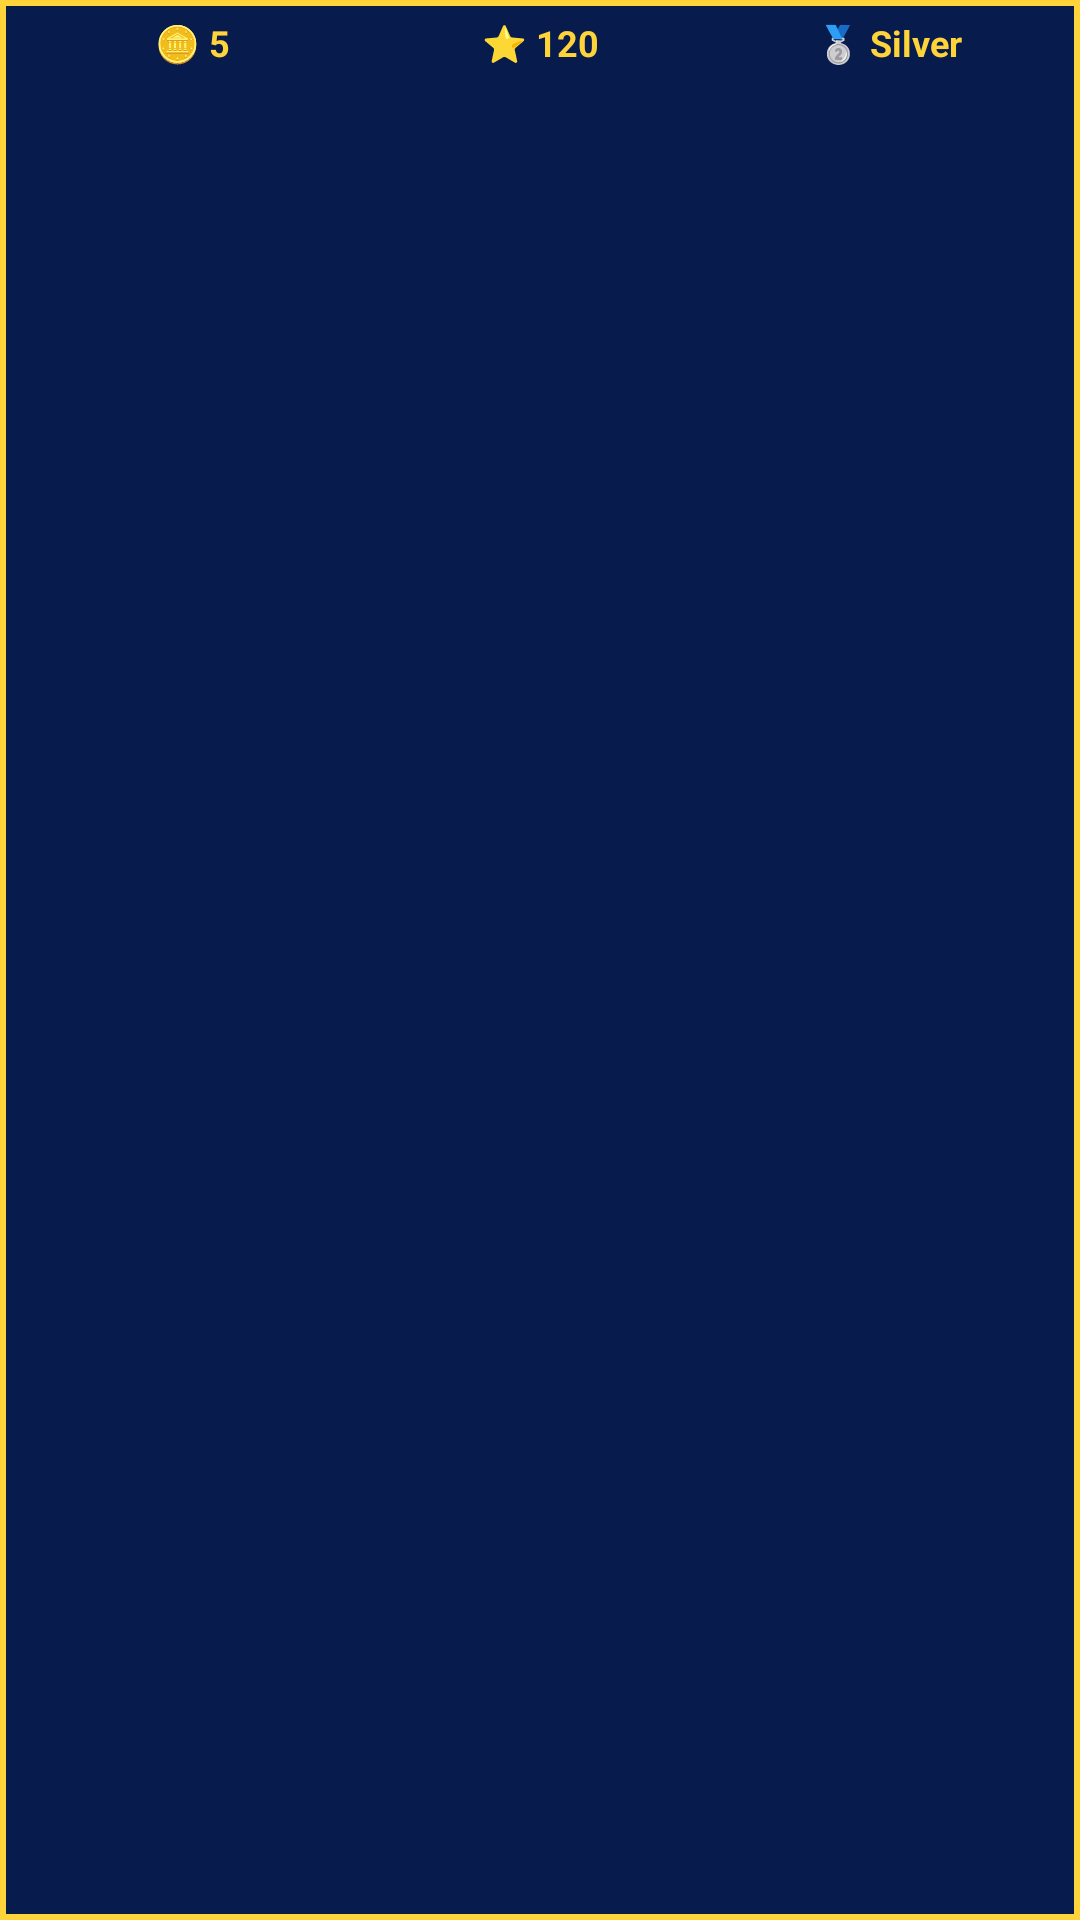

Layout XML and referenced resources for this Android screen:
<!-- AndroidManifest.xml: application theme Theme.Slagalica -->
<!-- res/layout/player_status_bar.xml -->
<?xml version="1.0" encoding="utf-8"?>
<LinearLayout
    xmlns:android="http://schemas.android.com/apk/res/android"
    android:id="@+id/statusBarLayout"
    android:layout_width="match_parent"
    android:layout_height="wrap_content"
    android:orientation="horizontal"
    android:layout_marginBottom="12dp"
    android:padding="6dp"
    android:background="@drawable/bg_status_bar">

    <TextView
        android:layout_width="0dp"
        android:layout_height="wrap_content"
        android:layout_weight="1"
        android:gravity="center"
        android:text="🪙 5"
        android:textColor="@color/slagalica_yellow"
        android:textSize="12sp"
        android:textStyle="bold" />

    <TextView
        android:layout_width="0dp"
        android:layout_height="wrap_content"
        android:layout_weight="1"
        android:gravity="center"
        android:text="⭐ 120"
        android:textColor="@color/slagalica_yellow"
        android:textSize="12sp"
        android:textStyle="bold" />

    <TextView
        android:layout_width="0dp"
        android:layout_height="wrap_content"
        android:layout_weight="1"
        android:gravity="center"
        android:text="🥈 Silver"
        android:textColor="@color/slagalica_yellow"
        android:textSize="12sp"
        android:textStyle="bold" />

</LinearLayout>
<!-- resources referenced by this layout -->
<resources>
  <color name="slagalica_yellow">#FFD43B</color>
  <!-- drawable bg_status_bar (drawable) -->
  <?xml version="1.0" encoding="utf-8"?>
  <shape xmlns:android="http://schemas.android.com/apk/res/android">
  
      <solid android:color="@color/slagalica_dark_blue" />
  
      <stroke
          android:width="2dp"
          android:color="@color/slagalica_yellow" />
  
  </shape>
  <style name="Theme.Slagalica" parent="Base.Theme.Slagalica" />
  <color name="slagalica_dark_blue">#071B4D</color>
  <style name="Base.Theme.Slagalica" parent="Theme.Material3.DayNight.NoActionBar">
  
          <item name="android:windowSplashScreenBackground" tools:targetApi="31">
              @color/slagalica_blue
          </item>
  
          <item name="android:windowSplashScreenAnimatedIcon" tools:targetApi="31">
              @drawable/empty_splash
          </item>
  
          <item name="colorPrimary">@color/slagalica_blue</item>
          <item name="colorPrimaryContainer">@color/slagalica_dark_blue</item>
          <item name="colorSecondary">@color/slagalica_yellow</item>
  
          <item name="android:windowBackground">@drawable/bg_screen</item>
          <item name="android:statusBarColor">@color/slagalica_dark_blue</item>
          <item name="android:navigationBarColor">@color/slagalica_dark_blue</item>
  
          <item name="toolbarStyle">@style/Widget.Slagalica.Toolbar</item>
          <item name="materialButtonStyle">@style/Widget.Slagalica.Button</item>
  
      </style>
  <color name="slagalica_blue">#123B8A</color>
  <!-- drawable empty_splash (drawable) -->
  <?xml version="1.0" encoding="utf-8"?>
  <shape xmlns:android="http://schemas.android.com/apk/res/android">
  
      <size
          android:width="1dp"
          android:height="1dp" />
  
      <solid android:color="@android:color/transparent" />
  
  </shape>
  <!-- drawable bg_screen (drawable) -->
  <?xml version="1.0" encoding="utf-8"?>
  <shape xmlns:android="http://schemas.android.com/apk/res/android">
      <gradient
          android:startColor="@color/slagalica_dark_blue"
          android:endColor="@color/slagalica_blue"
          android:angle="135" />
  </shape>
  <style name="Widget.Slagalica.Toolbar" parent="Widget.Material3.Toolbar">
          <item name="android:background">@color/slagalica_light_blue</item>
          <item name="titleTextColor">@color/slagalica_dark_blue</item>
      </style>
  <style name="Widget.Slagalica.Button" parent="Widget.Material3.Button">
          <item name="android:textStyle">bold</item>
          <item name="android:textAllCaps">false</item>
          <item name="cornerRadius">@dimen/button_radius</item>
      </style>
  <color name="slagalica_light_blue">#BFD7FF</color>
  <dimen name="button_radius">16dp</dimen>
</resources>
